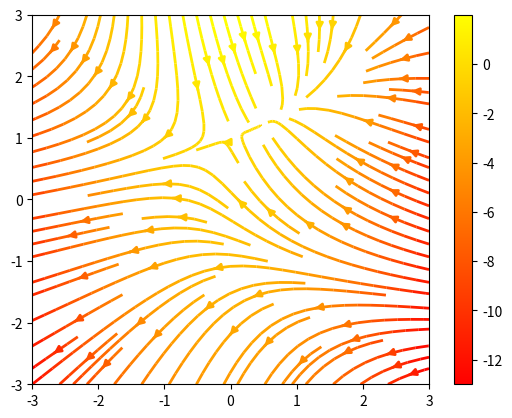

Write Python code to recreate this figure.
# -*- coding: utf-8 -*-


"""
Demo of the `streamplot` function.

A streamplot, or streamline plot, is used to display 2D vector fields. This
example shows a few features of the stream plot function:

    * Varying the color along a streamline.
    * Varying the density of streamlines.
    * Varying the line width along a stream line.
"""
import numpy as np
import matplotlib.pyplot as plt

Y, X = np.mgrid[-3:3:100j, -3:3:100j]
U = -1 - X**2 + Y
V = 1 + X - Y**2
speed = np.sqrt(U*U + V*V)

fig0, ax0 = plt.subplots()
strm = ax0.streamplot(X, Y, U, V, color=U, linewidth=2, cmap=plt.cm.autumn)
fig0.colorbar(strm.lines)


plt.show()